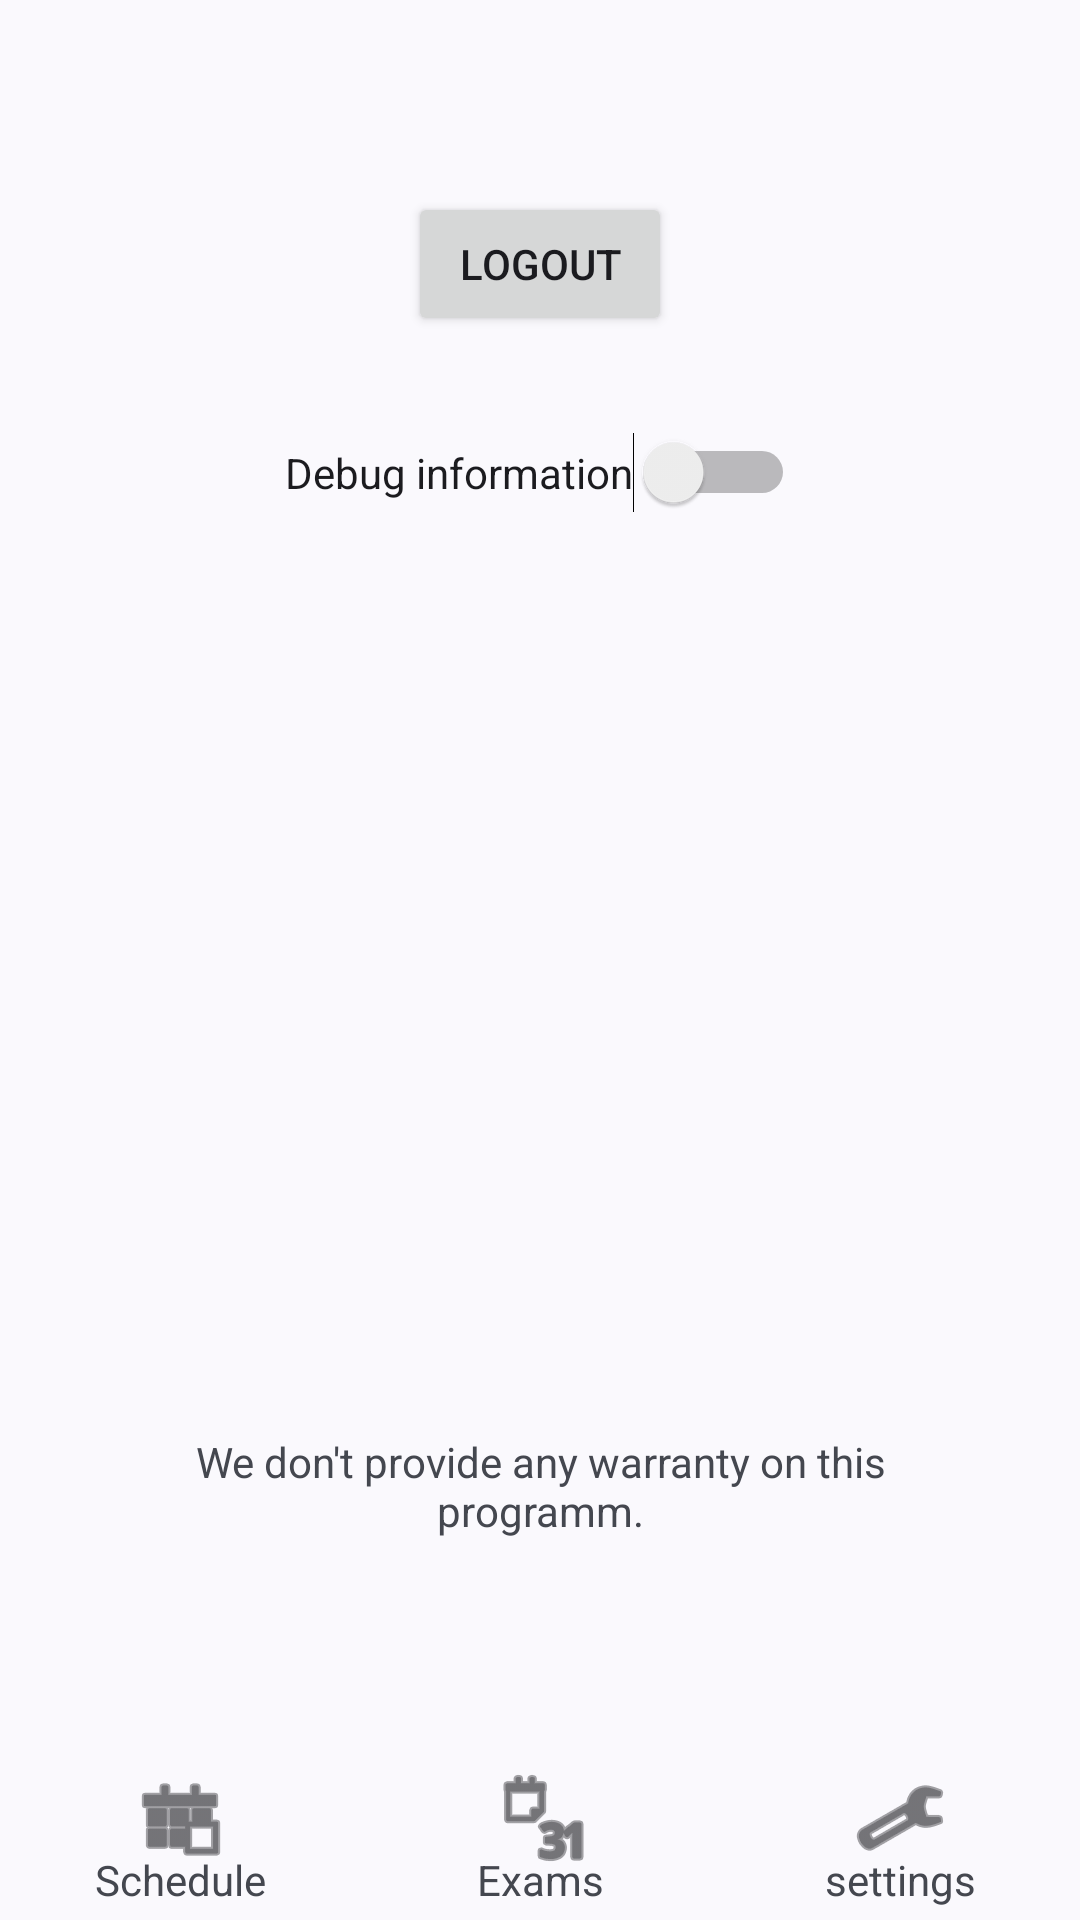

Reconstruct the res/layout file that produces this screen, plus the resources it refers to.
<!-- AndroidManifest.xml: application theme Theme.KabuApp -->
<!-- res/layout/settings_activity.xml -->
<androidx.constraintlayout.widget.ConstraintLayout xmlns:android="http://schemas.android.com/apk/res/android"
    xmlns:app="http://schemas.android.com/apk/res-auto"
    xmlns:tools="http://schemas.android.com/tools"
    android:id="@+id/main"
    android:layout_width="match_parent"
    android:layout_height="match_parent">

    <androidx.constraintlayout.widget.ConstraintLayout
        android:id="@+id/constraintLayout"
        android:layout_width="0dp"
        android:layout_height="60dp"
        android:background="?android:attr/textColorPrimaryInverse"
        app:layout_constraintBottom_toBottomOf="parent"
        app:layout_constraintEnd_toEndOf="parent"
        app:layout_constraintStart_toStartOf="parent">

        <LinearLayout
            android:layout_width="match_parent"
            android:layout_height="match_parent"
            android:orientation="horizontal"
            app:layout_constraintBottom_toBottomOf="parent"
            app:layout_constraintEnd_toEndOf="parent"
            app:layout_constraintStart_toStartOf="parent">

            <androidx.constraintlayout.widget.ConstraintLayout
                android:layout_width="match_parent"
                android:layout_height="match_parent"
                android:layout_weight="1">

                <ImageButton
                    android:id="@+id/barSchedule"
                    android:layout_width="0dp"
                    android:layout_height="0dp"
                    android:layout_marginBottom="8dp"
                    android:layout_weight="1"
                    android:background="@android:color/transparent"
                    android:backgroundTint="@android:color/transparent"
                    android:backgroundTintMode="add"
                    android:contentDescription="@string/schedule_title"
                    android:elevation="0dp"
                    android:foregroundGravity="fill"
                    app:layout_constraintBottom_toBottomOf="parent"
                    app:layout_constraintEnd_toEndOf="parent"
                    app:layout_constraintStart_toStartOf="parent"
                    app:layout_constraintTop_toTopOf="parent"
                    app:srcCompat="@android:drawable/ic_menu_today"
                    app:tint="?android:attr/textColorPrimary" />

                <TextView
                    android:id="@+id/textView3"
                    android:layout_width="wrap_content"
                    android:layout_height="wrap_content"
                    android:layout_marginBottom="4dp"
                    android:layout_weight="0"
                    android:text="@string/schedule_title"
                    app:layout_constraintBottom_toBottomOf="parent"
                    app:layout_constraintEnd_toEndOf="@+id/barSchedule"
                    app:layout_constraintStart_toStartOf="parent" />
            </androidx.constraintlayout.widget.ConstraintLayout>

            <androidx.constraintlayout.widget.ConstraintLayout
                android:layout_width="match_parent"
                android:layout_height="match_parent"
                android:layout_weight="1">

                <ImageButton
                    android:id="@+id/barExam"
                    android:layout_width="0dp"
                    android:layout_height="0dp"
                    android:layout_marginBottom="8dp"
                    android:layout_weight="1"
                    android:background="@android:color/transparent"
                    android:backgroundTint="@android:color/transparent"
                    android:backgroundTintMode="add"
                    android:contentDescription="@string/exam_title"
                    android:elevation="0dp"
                    android:foregroundGravity="fill"
                    app:layout_constraintBottom_toBottomOf="parent"
                    app:layout_constraintEnd_toEndOf="parent"
                    app:layout_constraintStart_toStartOf="parent"
                    app:layout_constraintTop_toTopOf="parent"
                    app:srcCompat="@android:drawable/ic_menu_month"
                    app:tint="?android:attr/textColorPrimary" />

                <TextView
                    android:id="@+id/textView4"
                    android:layout_width="wrap_content"
                    android:layout_height="wrap_content"
                    android:layout_marginBottom="4dp"
                    android:layout_weight="0"
                    android:text="@string/exam_title"
                    app:layout_constraintBottom_toBottomOf="parent"
                    app:layout_constraintEnd_toEndOf="@+id/barExam"
                    app:layout_constraintStart_toStartOf="parent" />
            </androidx.constraintlayout.widget.ConstraintLayout>

            <androidx.constraintlayout.widget.ConstraintLayout
                android:layout_width="match_parent"
                android:layout_height="match_parent"
                android:layout_weight="1">

                <ImageButton
                    android:id="@+id/barSettings"
                    android:layout_width="0dp"
                    android:layout_height="0dp"
                    android:layout_marginBottom="8dp"
                    android:layout_weight="1"
                    android:background="@android:color/transparent"
                    android:backgroundTint="@android:color/transparent"
                    android:contentDescription="@string/settings"
                    android:elevation="0dp"
                    android:foregroundGravity="fill"
                    android:foregroundTint="?android:attr/textColorPrimary"
                    android:foregroundTintMode="add"
                    app:layout_constraintBottom_toBottomOf="parent"
                    app:layout_constraintEnd_toEndOf="parent"
                    app:layout_constraintStart_toStartOf="parent"
                    app:layout_constraintTop_toTopOf="parent"
                    app:srcCompat="@android:drawable/ic_menu_manage"
                    app:tint="?android:attr/textColorPrimary" />

                <TextView
                    android:id="@+id/textView2"
                    android:layout_width="wrap_content"
                    android:layout_height="wrap_content"
                    android:layout_marginBottom="4dp"
                    android:text="@string/settings"
                    app:layout_constraintBottom_toBottomOf="parent"
                    app:layout_constraintEnd_toEndOf="parent"
                    app:layout_constraintStart_toStartOf="parent" />
            </androidx.constraintlayout.widget.ConstraintLayout>

        </LinearLayout>

    </androidx.constraintlayout.widget.ConstraintLayout>

    <Button
        android:id="@+id/logout"
        android:layout_width="wrap_content"
        android:layout_height="wrap_content"
        android:layout_marginTop="64dp"
        android:text="@string/settings_logout"
        app:layout_constraintEnd_toEndOf="parent"
        app:layout_constraintStart_toStartOf="parent"
        app:layout_constraintTop_toTopOf="parent" />

    <TextView
        android:id="@+id/debugScheduleLifetime"
        android:layout_width="wrap_content"
        android:layout_height="wrap_content"
        android:layout_marginTop="32dp"
        app:layout_constraintEnd_toEndOf="parent"
        app:layout_constraintStart_toStartOf="parent"
        app:layout_constraintTop_toBottomOf="@+id/debug_switch" />

    <TextView
        android:id="@+id/debugExamLifetime"
        android:layout_width="wrap_content"
        android:layout_height="wrap_content"
        android:layout_marginTop="40dp"
        app:layout_constraintEnd_toEndOf="parent"
        app:layout_constraintHorizontal_bias="0.504"
        app:layout_constraintStart_toStartOf="parent"
        app:layout_constraintTop_toBottomOf="@+id/debugScheduleLifetime" />

    <TextView
        android:id="@+id/debugToken"
        android:layout_width="wrap_content"
        android:layout_height="wrap_content"
        android:layout_marginTop="44dp"
        app:layout_constraintEnd_toEndOf="parent"
        app:layout_constraintHorizontal_bias="0.498"
        app:layout_constraintStart_toStartOf="parent"
        app:layout_constraintTop_toBottomOf="@+id/debugExamLifetime" />

    <Switch
        android:id="@+id/debug_switch"
        android:layout_width="wrap_content"
        android:layout_height="wrap_content"
        android:layout_marginTop="32dp"
        android:text="@string/settings_debugInformation"
        app:layout_constraintEnd_toEndOf="parent"
        app:layout_constraintStart_toStartOf="parent"
        app:layout_constraintTop_toBottomOf="@+id/logout" />

    <TextView
        android:id="@+id/notice_code_settings"
        android:layout_width="0dp"
        android:layout_height="wrap_content"
        android:layout_marginStart="32dp"
        android:layout_marginEnd="32dp"
        android:layout_marginBottom="32dp"
        android:breakStrategy="high_quality"
        android:gravity="center"
        app:layout_constraintBottom_toTopOf="@+id/constraintLayout"
        app:layout_constraintEnd_toEndOf="parent"
        app:layout_constraintStart_toStartOf="parent" />

    <TextView
        android:id="@+id/notice_warrenty_settings"
        android:layout_width="0dp"
        android:layout_height="wrap_content"
        android:layout_marginStart="32dp"
        android:layout_marginEnd="32dp"
        android:layout_marginBottom="16dp"
        android:breakStrategy="high_quality"
        android:gravity="center"
        android:linksClickable="true"
        android:singleLine="false"
        android:text="@string/notice_warrenty"
        app:layout_constraintBottom_toTopOf="@+id/notice_code_settings"
        app:layout_constraintEnd_toEndOf="parent"
        app:layout_constraintHorizontal_bias="1.0"
        app:layout_constraintStart_toStartOf="parent" />

</androidx.constraintlayout.widget.ConstraintLayout>
<!-- resources referenced by this layout -->
<resources>
  <string name="exam_title">Exams</string>
  <string name="notice_warrenty">We don\'t provide any warranty on this programm.</string>
  <string name="schedule_title">Schedule</string>
  <string name="settings">settings</string>
  <string name="settings_debugInformation">Debug information</string>
  <string name="settings_logout">Logout</string>
  <style name="Theme.KabuApp" parent="Base.Theme.KabuApp" />
  <style name="Base.Theme.KabuApp" parent="Theme.Material3.DayNight.NoActionBar">
          
          
      </style>
</resources>
